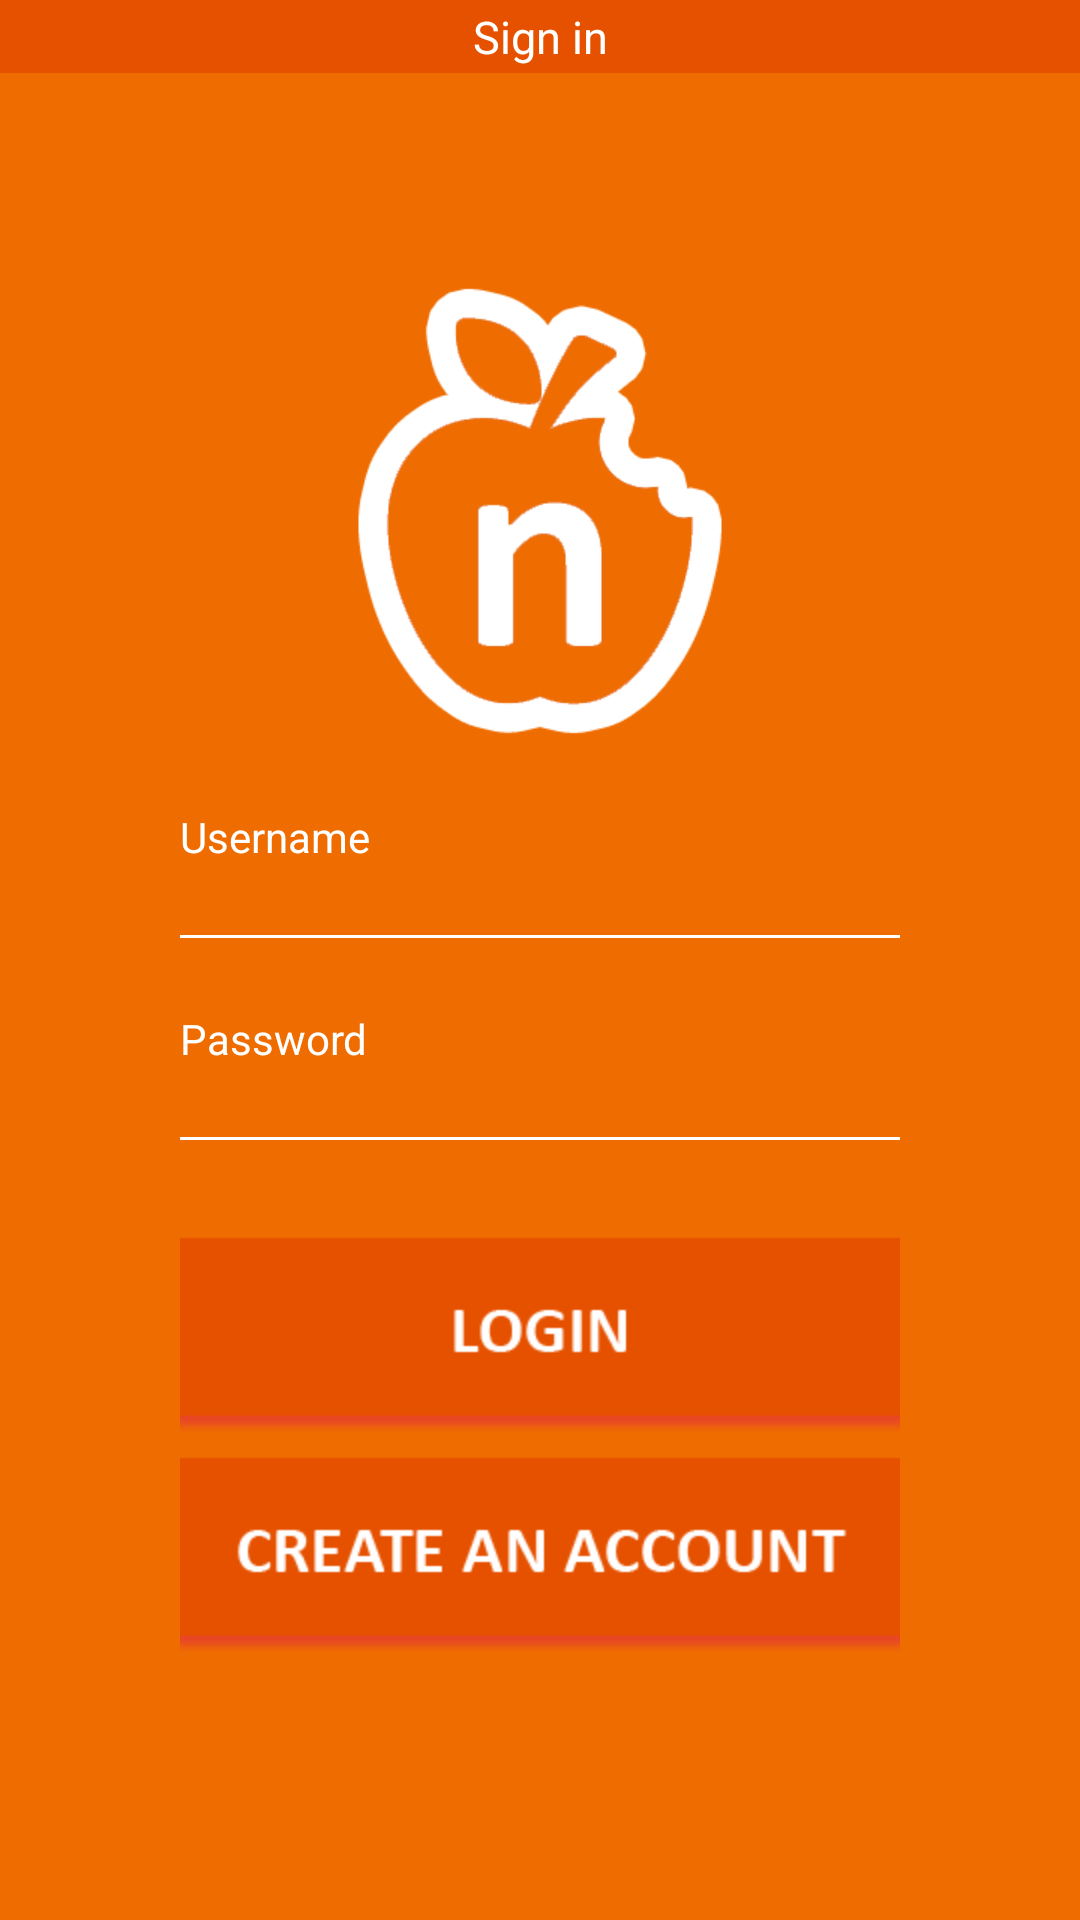

The Android layout XML behind this screen, and the referenced resources:
<!-- AndroidManifest.xml: application theme AppTheme -->
<!-- res/layout/fragment_user_login.xml -->
<?xml version="1.0" encoding="utf-8"?>
<LinearLayout xmlns:android="http://schemas.android.com/apk/res/android"
    android:layout_width="match_parent"
    android:layout_height="match_parent"
    android:orientation="vertical"
    android:background="@color/light_orange" >
    
    <TextView 
        android:layout_width="match_parent"
        android:layout_height="wrap_content"
        android:text="@string/sign_in"
        android:textColor="@color/white"
        android:textSize="15sp"
        android:padding="2dp"
        android:gravity="center_horizontal"
        android:background="@color/orange"/>
    
	<LinearLayout 
	    android:layout_width="match_parent"
	    android:layout_height="wrap_content"
	    android:layout_marginTop="15dp"
	    android:orientation="horizontal">
	    <RelativeLayout 
	        android:layout_width="0dip"
	        android:layout_height="match_parent"
	        android:layout_weight="0.1"></RelativeLayout>
   	    <RelativeLayout 
	        android:layout_width="0dip"
	        android:layout_height="match_parent"
	        android:layout_weight="0.8">
		    
   	        <LinearLayout 
   	            android:layout_width="match_parent"
   	            android:layout_height="wrap_content"
   	            android:orientation="vertical"
   	            android:paddingTop="56dp"
   	            android:paddingLeft="24dp"
   	            android:paddingRight="24dp">
			    <ImageView 
			        android:layout_width="wrap_content"
			        android:layout_height="150dp"
			        android:layout_marginBottom="24dp"
			        android:layout_gravity="center_horizontal"
			        android:src="@drawable/nourriture_transparent_logo"/>
			    <LinearLayout 
			        android:id="@+id/layout_login"
			        android:layout_width="match_parent"
			        android:layout_height="wrap_content"
			        android:orientation="vertical">
		    	    <TextView 
		    	        android:layout_width="match_parent"
		    	        android:layout_height="wrap_content"
		    	        android:text="@string/username"
		    	        android:textColor="@color/white"/>
		    	    <EditText 
		    	        android:id="@id/edittext_username"
		    	        android:layout_width="match_parent"
		    	        android:layout_height="wrap_content"
		    	        android:background="@drawable/layer_list_custom_edittext"
		    	        android:lines="1"
		    	        android:layout_marginBottom="24dp"/>
		    	    <TextView 
		    	        android:layout_width="match_parent"
		    	        android:layout_height="wrap_content"
		    	        android:text="@string/password"
		    	        android:textColor="@color/white"/>
	   		    	<EditText 
			  	        android:id="@id/edittext_password"
			  	        android:layout_width="match_parent"
			  	        android:layout_height="wrap_content"
			  	        android:inputType="textPassword"
		    	        android:background="@drawable/layer_list_custom_edittext"
		    	        android:lines="1"
		    	        android:layout_marginBottom="24dp"/>
				    <ImageButton 
				        android:id="@+id/btn_log_in"
				        android:layout_width="wrap_content"
				        android:layout_height="match_parent"
				        android:layout_gravity="center_horizontal"
				        android:background="@null"
				        android:src="@drawable/selector_button_style_login"/>
			    </LinearLayout>
			    
			    <ImageButton 
			        android:id="@+id/btn_create_account"
			        android:layout_width="wrap_content"
			        android:layout_height="match_parent"
			        android:layout_gravity="center_horizontal"
			        android:background="@null"
			        android:src="@drawable/selector_button_style_create_account"/>

		    </LinearLayout>
   		</RelativeLayout>
		
  	    <RelativeLayout 
	        android:layout_width="0dip"
	        android:layout_height="match_parent"
	        android:layout_weight="0.1"></RelativeLayout>
	</LinearLayout>
	
</LinearLayout>
<!-- resources referenced by this layout -->
<resources>
  <color name="light_orange">#EF6C00</color>
  <color name="orange">#E65100</color>
  <color name="white">#FFFFFF</color>
  <!-- drawable layer_list_custom_edittext (drawable-hdpi) -->
  <?xml version="1.0" encoding="utf-8"?>
  <layer-list xmlns:android="http://schemas.android.com/apk/res/android" >
      <item>
     		<shape android:shape="rectangle">
     		    <solid android:color="@android:color/transparent"/>
     		</shape>     
      </item>
  
     	<item android:top="-25dp" android:left="-5dp" android:right="-5dp" >
     	    <selector>
  	        <item 
     	            android:state_focused="true">
  		        <shape> 
  		            <solid android:color="@android:color/transparent"/>
  		            <stroke 
  		                android:color="@color/white" 
  		                android:width="2dip"/>
  		        </shape>
     	        </item>
    	        <item>
  		        <shape> 
  		            <solid android:color="@android:color/transparent"/>
  		            <stroke 
  		                android:color="@color/white" 
  		                android:width="1dip"/>
  		        </shape>
     	        </item>
   		</selector>
      </item>
  </layer-list>
  <!-- drawable nourriture_transparent_logo: png bitmap (drawable-hdpi, 11444 bytes) -->
  <!-- drawable selector_button_style_create_account (drawable-hdpi) -->
  <?xml version="1.0" encoding="utf-8"?>
  <selector xmlns:android="http://schemas.android.com/apk/res/android" >
      <item 
          android:state_pressed="true"
          android:drawable="@drawable/btn_create_account_pressed"></item>
  
      <item android:drawable="@drawable/btn_create_account"></item>
  </selector>
  <!-- drawable selector_button_style_login (drawable-hdpi) -->
  <?xml version="1.0" encoding="utf-8"?>
  <selector xmlns:android="http://schemas.android.com/apk/res/android" >
      <item 
          android:state_pressed="true"
          android:drawable="@drawable/btn_login_pressed"></item>
  
      <item android:drawable="@drawable/btn_login"></item>
  </selector>
  <string name="password">Password</string>
  <string name="sign_in">Sign in</string>
  <string name="username">Username</string>
  <style name="AppTheme" parent="AppBaseTheme">
          
      </style>
  <!-- drawable btn_create_account_pressed: png bitmap (drawable-hdpi, 4376 bytes) -->
  <!-- drawable btn_create_account: png bitmap (drawable-hdpi, 3568 bytes) -->
  <!-- drawable btn_login_pressed: png bitmap (drawable-hdpi, 3393 bytes) -->
  <!-- drawable btn_login: png bitmap (drawable-hdpi, 2604 bytes) -->
  <style name="AppBaseTheme" parent="android:Theme.Light">
          
      </style>
</resources>
